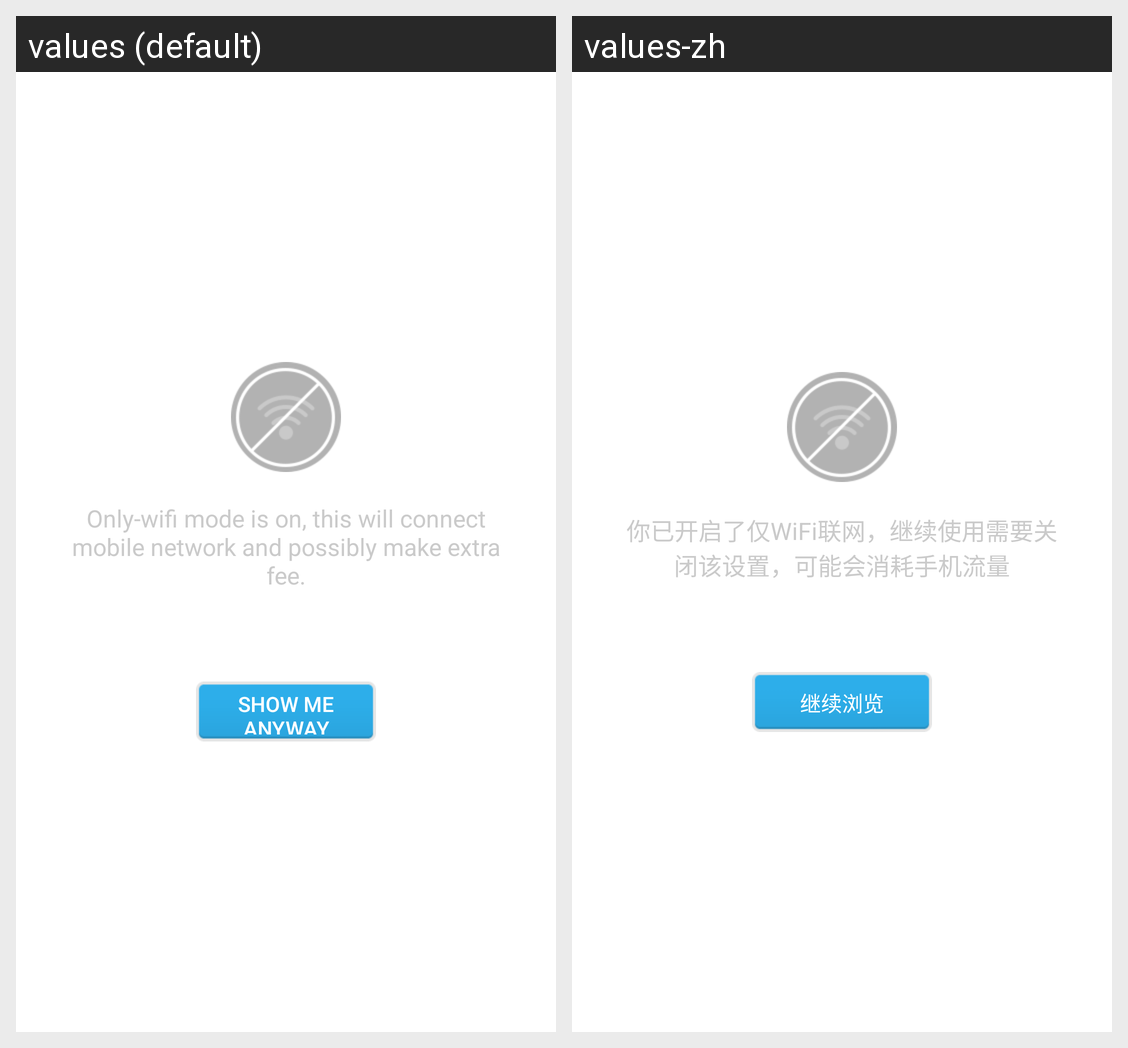

This grid shows one Android layout under two languages. Give, for every string resource on the screen, its name, the default text and each shown locale's text.
Android screen res/layout/layout_offline_mode.xml rendered under 2 locales, left to right: values (default), values-zh. Device: Nexus 5 (rendered at 1080×1920; each locale shown at half size, 540×960, under a caption strip naming it); theme Theme.TTPod.
Strings drawn on this screen, with the default value and each locale's value (text and hints the layout hard-codes, and strings that could not be matched under every locale, appear in the picture but are not listed):

offline_mode_tip
  values: Only-wifi mode is on, this will connect mobile network and possibly make extra fee.
  values-zh: 你已开启了仅WiFi联网，继续使用需要关闭该设置，可能会消耗手机流量

continue_view
  values: Show me anyway
  values-zh: 继续浏览
